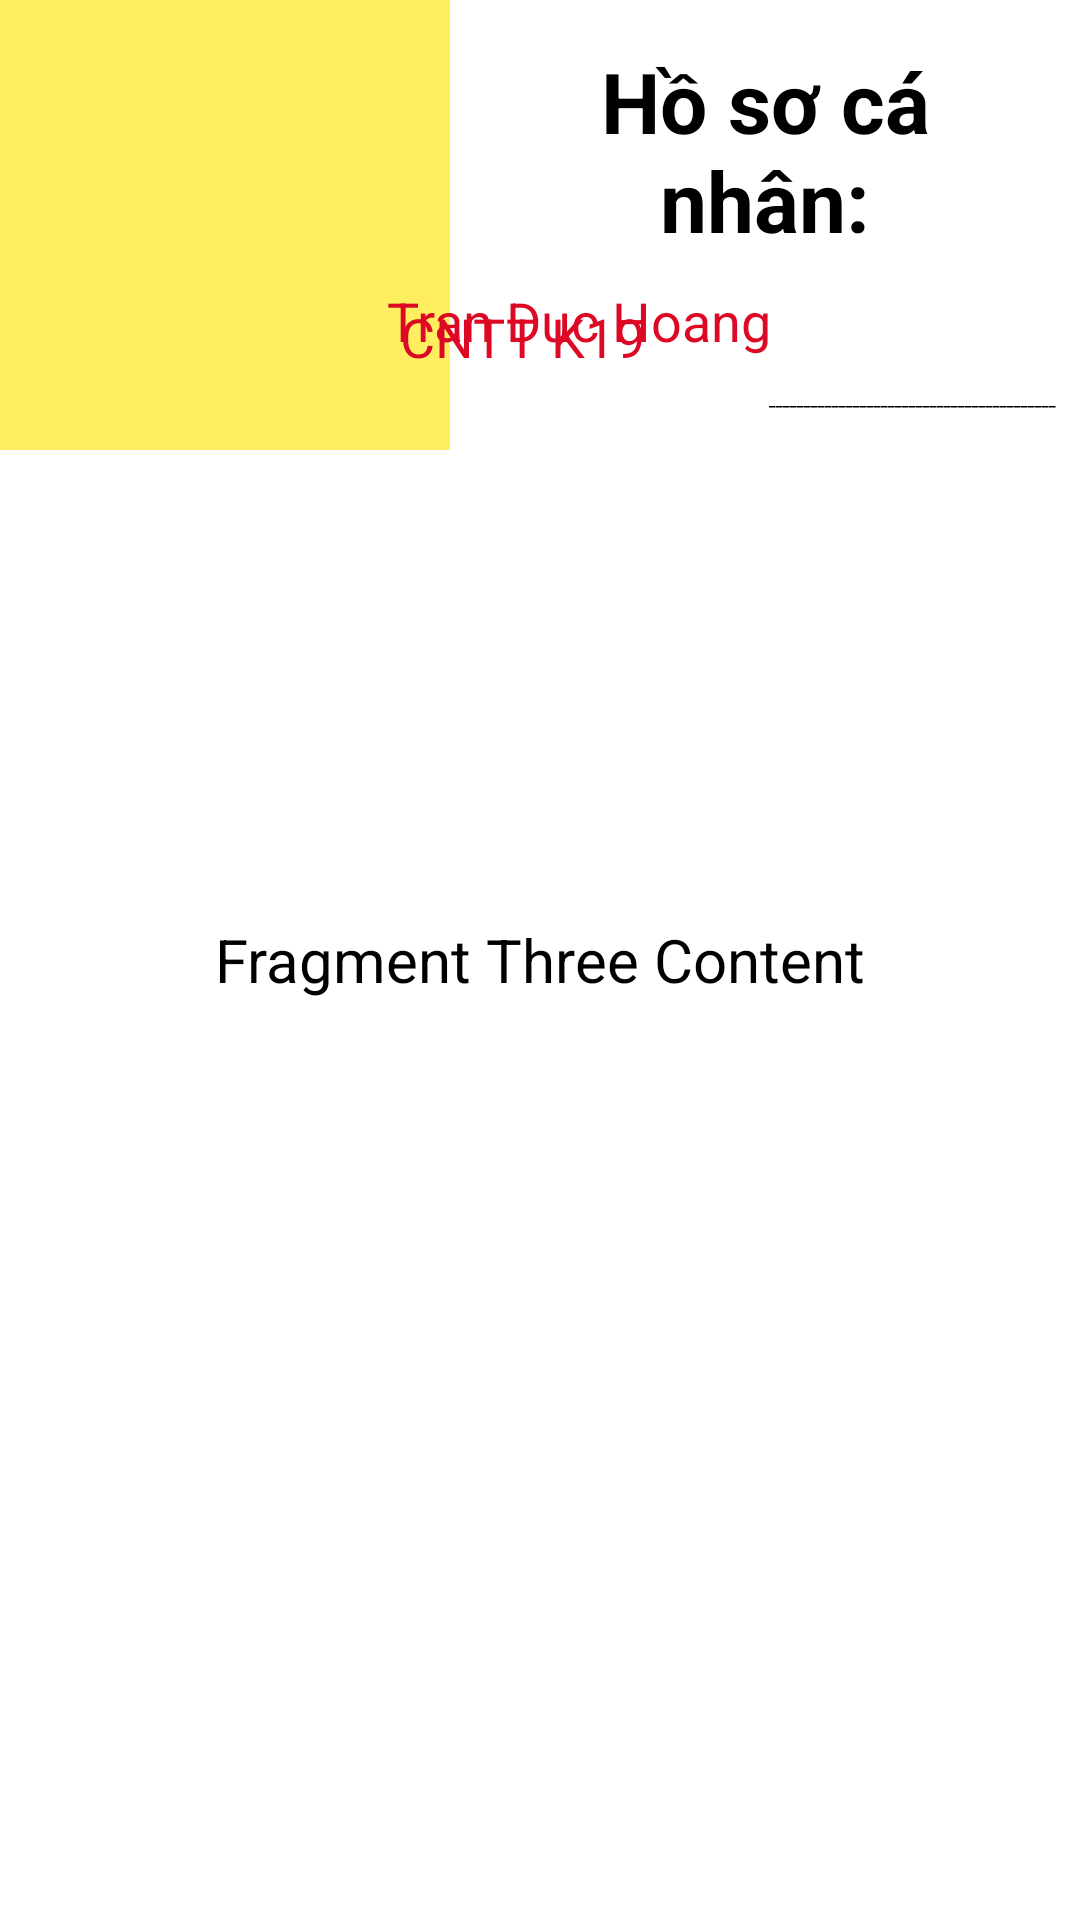

Produce the Android XML layout that renders to this screen, including the resource entries it uses.
<!-- AndroidManifest.xml: application theme Theme.TableLayout -->
<!-- res/layout/activity_fragment_three.xml -->
<RelativeLayout xmlns:android="http://schemas.android.com/apk/res/android"
    android:layout_width="match_parent"
    android:layout_height="match_parent">
    <LinearLayout
        android:layout_width="wrap_content"
        android:layout_height="wrap_content"
        android:orientation="vertical"/>

    <ImageView
        android:id="@+id/imageView"
        android:layout_width="150dp"
        android:layout_height="150dp"
        android:background="@color/btnFragment1"
        android:src="@drawable/ic_account_box" />

    <TextView
        android:id="@+id/textView"
        android:layout_width="wrap_content"
        android:layout_height="wrap_content"
        android:layout_marginStart="15dp"
        android:layout_marginTop="15dp"
        android:layout_marginEnd="15dp"
        android:layout_marginBottom="15dp"
        android:layout_toEndOf="@+id/imageView"
        android:gravity="center_horizontal"
        android:text="Hồ sơ cá nhân:"
        android:textAlignment="center"
        android:textSize="28sp"
        android:textStyle="bold"/>

    <LinearLayout
        android:layout_width="wrap_content"
        android:layout_height="wrap_content"
        android:orientation="horizontal"/>

    <TextView
        android:layout_width="wrap_content"
        android:layout_height="wrap_content"
        android:layout_alignBottom="@+id/textView"
        android:layout_alignParentRight="true"
        android:layout_marginRight="103dp"
        android:layout_marginBottom="-34dp"
        android:gravity="center_vertical"
        android:text="@string/title_account"
        android:textColor="@color/account"
        android:textSize="18dp" />

    <LinearLayout
        android:layout_width="wrap_content"
        android:layout_height="wrap_content"
        android:orientation="horizontal"/>

    <TextView
        android:layout_width="wrap_content"
        android:layout_height="wrap_content"
        android:layout_alignParentTop="true"
        android:layout_alignParentRight="true"
        android:layout_marginStart="50dp"
        android:layout_marginTop="100dp"
        android:layout_marginEnd="130dp"
        android:layout_marginRight="145dp"
        android:layout_marginBottom="80dp"
        android:gravity="center_vertical"
        android:paddingBottom="10dp"
        android:text="@string/university"
        android:textSize="18sp"
        android:textColor="@color/account"/>

    <TextView
        android:layout_width="wrap_content"
        android:layout_height="wrap_content"
        android:layout_alignParentTop="true"
        android:layout_alignParentRight="true"
        android:layout_marginTop="130dp"
        android:layout_marginRight="8dp"
        android:layout_marginBottom="100dp"
        android:gravity="center_vertical"
        android:text="_________________________________________"
        android:textColor="@color/black"
        android:textStyle="bold" />

    <TextView
        android:layout_width="wrap_content"
        android:layout_height="wrap_content"
        android:text="Fragment Three Content"
        android:textSize="20sp"
        android:layout_centerInParent="true" />
</RelativeLayout>
<!-- resources referenced by this layout -->
<resources>
  <color name="account">#DC0824</color>
  <color name="black">#FF000000</color>
  <color name="btnFragment1">#FFEF60</color>
  <string name="title_account">Tran Duc Hoang</string>
  <string name="university">CNTT K19</string>
</resources>
